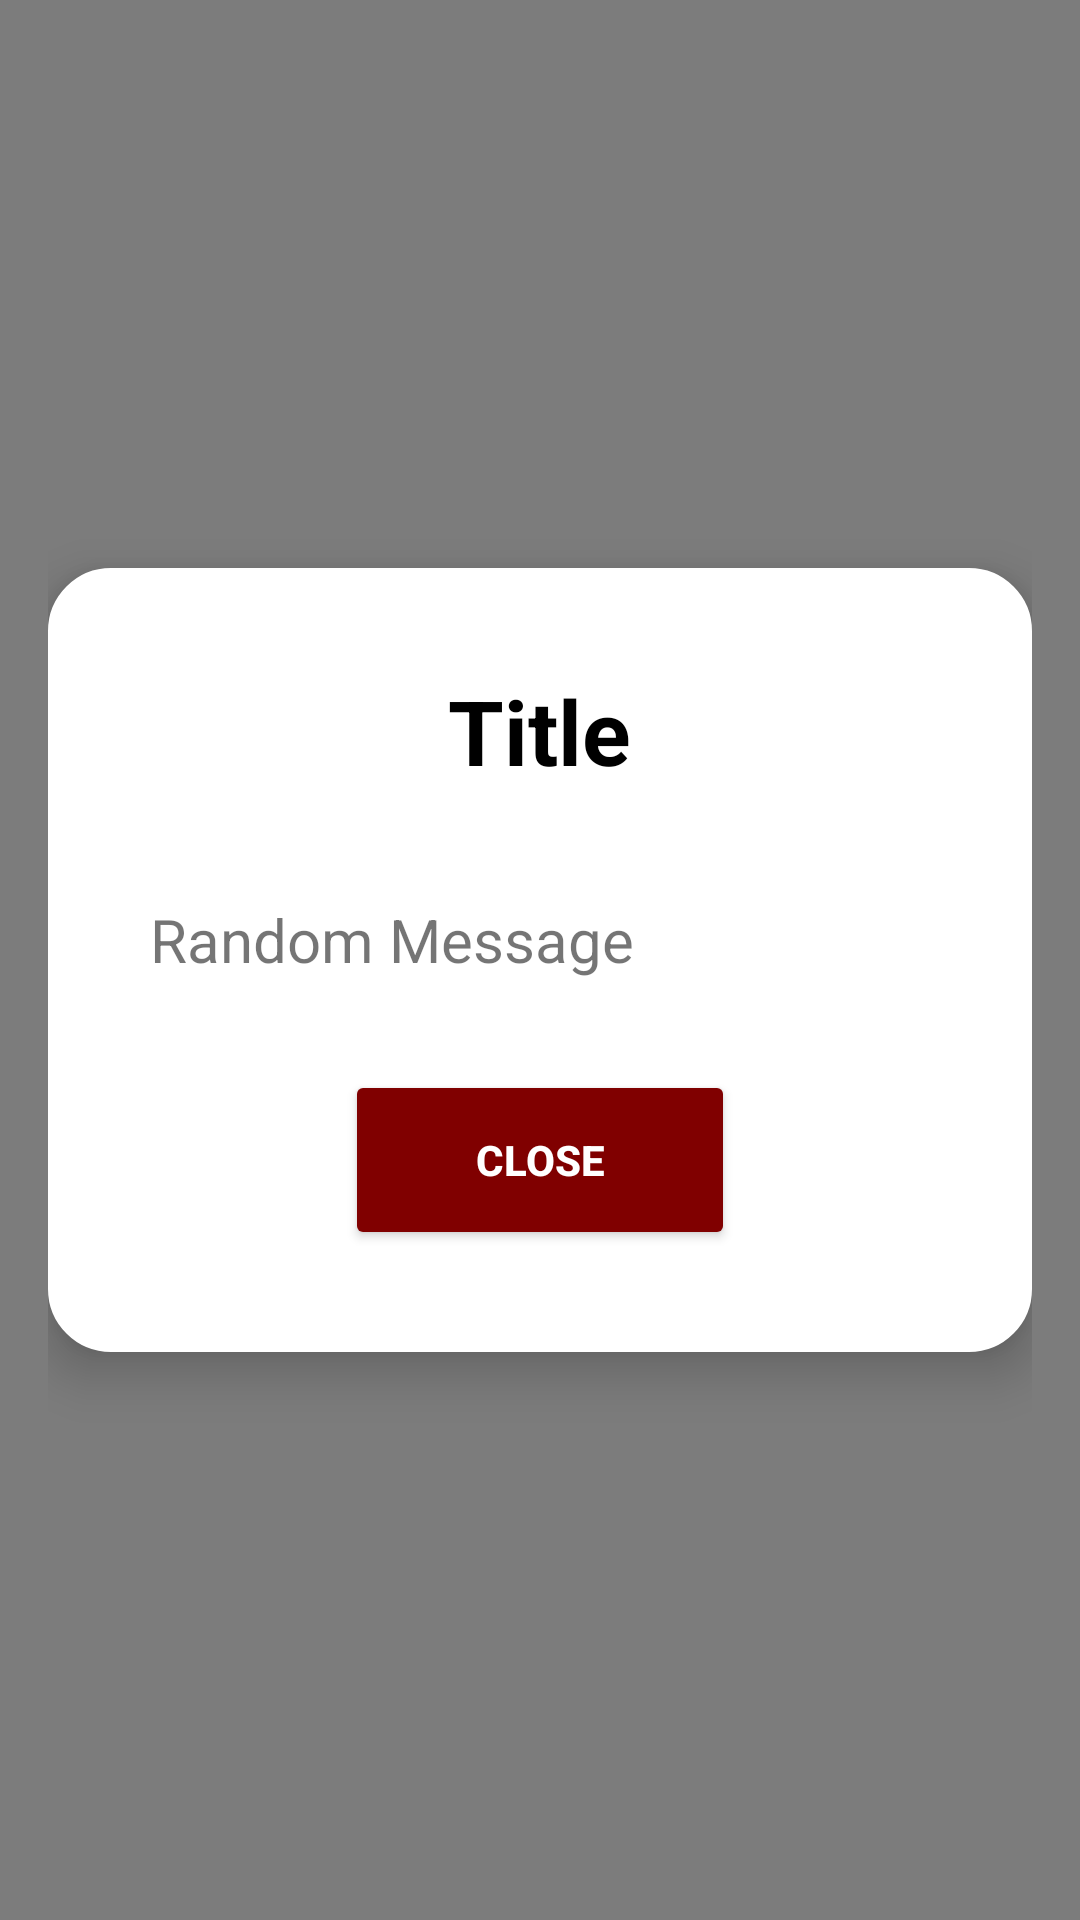

Here is an Android app screen rendered from its layout file. Give the layout XML and the strings, colors and styles it references.
<!-- AndroidManifest.xml: application theme Theme.SmartTrack -->
<!-- res/layout/activity_announcement_view.xml -->
<?xml version="1.0" encoding="utf-8"?>
<FrameLayout xmlns:android="http://schemas.android.com/apk/res/android"
    android:id="@+id/announcementModalRoot"
    android:layout_width="match_parent"
    android:layout_height="match_parent"
    android:background="#80000000"
    android:padding="16dp"
    android:clickable="true"
    android:focusable="true">

    <ScrollView
        android:layout_width="match_parent"
        android:layout_height="wrap_content"
        android:layout_gravity="center"
        android:background="@drawable/button_border"
        android:backgroundTint="@color/white"
        android:elevation="10dp"
        android:padding="24dp">

    <LinearLayout
        android:layout_width="match_parent"
        android:layout_height="wrap_content"
        android:orientation="vertical"
        android:layout_gravity="top"
        android:padding="10dp">

        <LinearLayout
            android:layout_width="match_parent"
            android:layout_height="wrap_content"
            android:orientation="horizontal"
            android:layout_marginBottom="20dp">

            <View
                android:layout_width="0dp"
                android:layout_height="wrap_content"
                android:layout_weight="1"/>
            <TextView
                android:id="@+id/announcementTitle"
                android:layout_width="wrap_content"
                android:layout_height="wrap_content"
                android:text="Title"
                android:textColor="@color/black"
                android:gravity="center"
                android:textSize="30sp"
                android:textStyle="bold"
                android:paddingBottom="16dp"/>

            <View
                android:layout_width="0dp"
                android:layout_height="wrap_content"
                android:layout_weight="1"/>

        </LinearLayout>

        <LinearLayout
            android:layout_width="match_parent"
            android:layout_height="wrap_content"
            android:layout_marginBottom="30dp">

            <TextView
                android:id="@+id/announcementMessage"
                android:layout_width="match_parent"
                android:layout_height="wrap_content"
                android:text="Random Message"
                android:textSize="20dp"/>

        </LinearLayout>

        <LinearLayout
            android:layout_width="match_parent"
            android:layout_height="wrap_content"
            android:orientation="horizontal"
            android:gravity="center">

            <Button
                android:id="@+id/cancelButton"
                android:gravity="center"
                android:layout_width="130dp"
                android:layout_height="60dp"
                android:backgroundTint="@color/maroon"
                android:text="Close"
                android:textColor="@color/white"
                android:textStyle="bold" />

        </LinearLayout>



    </LinearLayout>

    </ScrollView>
    <FrameLayout
        android:id="@+id/announcementViewContainer"
        android:layout_width="match_parent"
        android:layout_height="match_parent"
        android:visibility="gone"/>

</FrameLayout>
<!-- resources referenced by this layout -->
<resources>
  <color name="black">#FF000000</color>
  <color name="maroon">#800000</color>
  <color name="white">#FFFFFFFF</color>
  <!-- drawable button_border (drawable) -->
  <shape xmlns:android="http://schemas.android.com/apk/res/android">
      <solid android:color="#ffffff"/> 
      <corners android:radius="20dp"/> 
      <stroke android:color="#800000" android:width="2dp"/> 
  </shape>
  <style name="Theme.SmartTrack" parent="Theme.AppCompat.Light.NoActionBar">
          <item name="colorPrimary">@color/purple_500</item>
          <item name="colorPrimaryDark">@color/purple_700</item>
          <item name="colorAccent">@color/teal_200</item>
      </style>
  <color name="purple_500">#FF6200EE</color>
  <color name="purple_700">#FF3700B3</color>
  <color name="teal_200">#FF03DAC5</color>
</resources>
